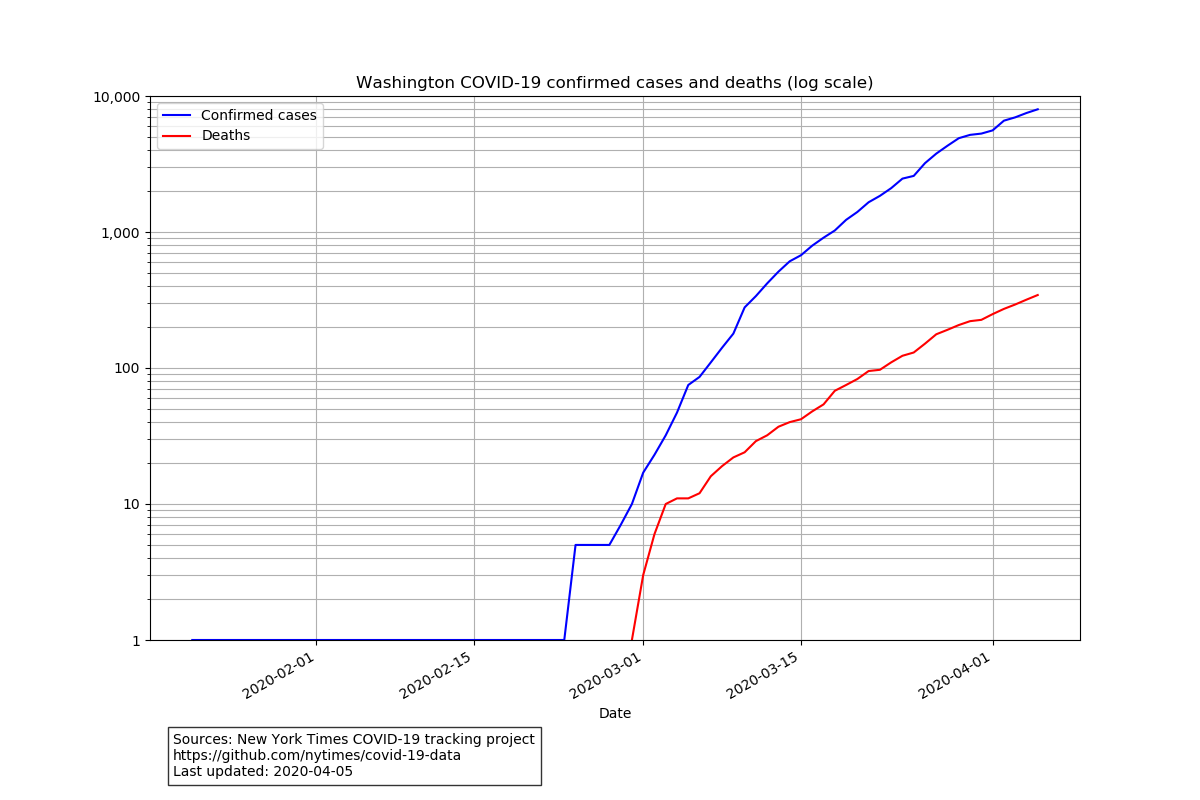

Data behind this chart, as committed beside it:
date, state, fips, cases, deaths
2020-01-21, Washington, 53, 1, 0
2020-01-22, Washington, 53, 1, 0
2020-01-23, Washington, 53, 1, 0
2020-01-24, Washington, 53, 1, 0
2020-01-25, Washington, 53, 1, 0
2020-01-26, Washington, 53, 1, 0
2020-01-27, Washington, 53, 1, 0
2020-01-28, Washington, 53, 1, 0
2020-01-29, Washington, 53, 1, 0
2020-01-30, Washington, 53, 1, 0
2020-01-31, Washington, 53, 1, 0
2020-02-01, Washington, 53, 1, 0
2020-02-02, Washington, 53, 1, 0
2020-02-03, Washington, 53, 1, 0
2020-02-04, Washington, 53, 1, 0
2020-02-05, Washington, 53, 1, 0
2020-02-06, Washington, 53, 1, 0
2020-02-07, Washington, 53, 1, 0
2020-02-08, Washington, 53, 1, 0
2020-02-09, Washington, 53, 1, 0
2020-02-10, Washington, 53, 1, 0
2020-02-11, Washington, 53, 1, 0
2020-02-12, Washington, 53, 1, 0
2020-02-13, Washington, 53, 1, 0
2020-02-14, Washington, 53, 1, 0
2020-02-15, Washington, 53, 1, 0
2020-02-16, Washington, 53, 1, 0
2020-02-17, Washington, 53, 1, 0
2020-02-18, Washington, 53, 1, 0
2020-02-19, Washington, 53, 1, 0
2020-02-20, Washington, 53, 1, 0
2020-02-21, Washington, 53, 1, 0
2020-02-22, Washington, 53, 1, 0
2020-02-23, Washington, 53, 1, 0
2020-02-24, Washington, 53, 5, 0
2020-02-25, Washington, 53, 5, 0
2020-02-26, Washington, 53, 5, 0
2020-02-27, Washington, 53, 5, 0
2020-02-28, Washington, 53, 7, 0
2020-02-29, Washington, 53, 10, 1
2020-03-01, Washington, 53, 17, 3
2020-03-02, Washington, 53, 23, 6
2020-03-03, Washington, 53, 32, 10
2020-03-04, Washington, 53, 47, 11
2020-03-05, Washington, 53, 75, 11
2020-03-06, Washington, 53, 86, 12
2020-03-07, Washington, 53, 110, 16
2020-03-08, Washington, 53, 141, 19
2020-03-09, Washington, 53, 179, 22
2020-03-10, Washington, 53, 279, 24
2020-03-11, Washington, 53, 338, 29
2020-03-12, Washington, 53, 419, 32
2020-03-13, Washington, 53, 511, 37
2020-03-14, Washington, 53, 609, 40
2020-03-15, Washington, 53, 675, 42
2020-03-16, Washington, 53, 794, 48
2020-03-17, Washington, 53, 908, 54
2020-03-18, Washington, 53, 1026, 68
2020-03-19, Washington, 53, 1228, 75
2020-03-20, Washington, 53, 1404, 83
... 16 more rows
